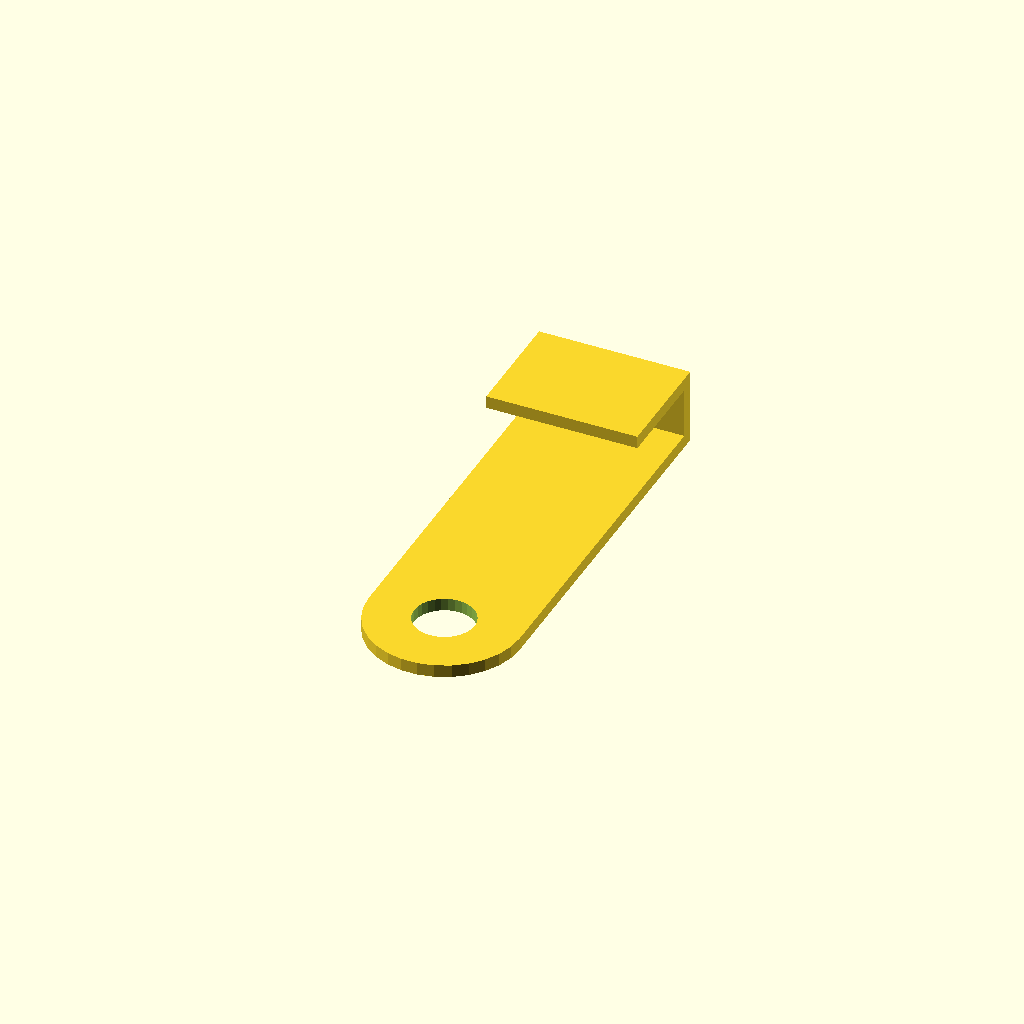
Cell 1: rendered with the file's own defaults.
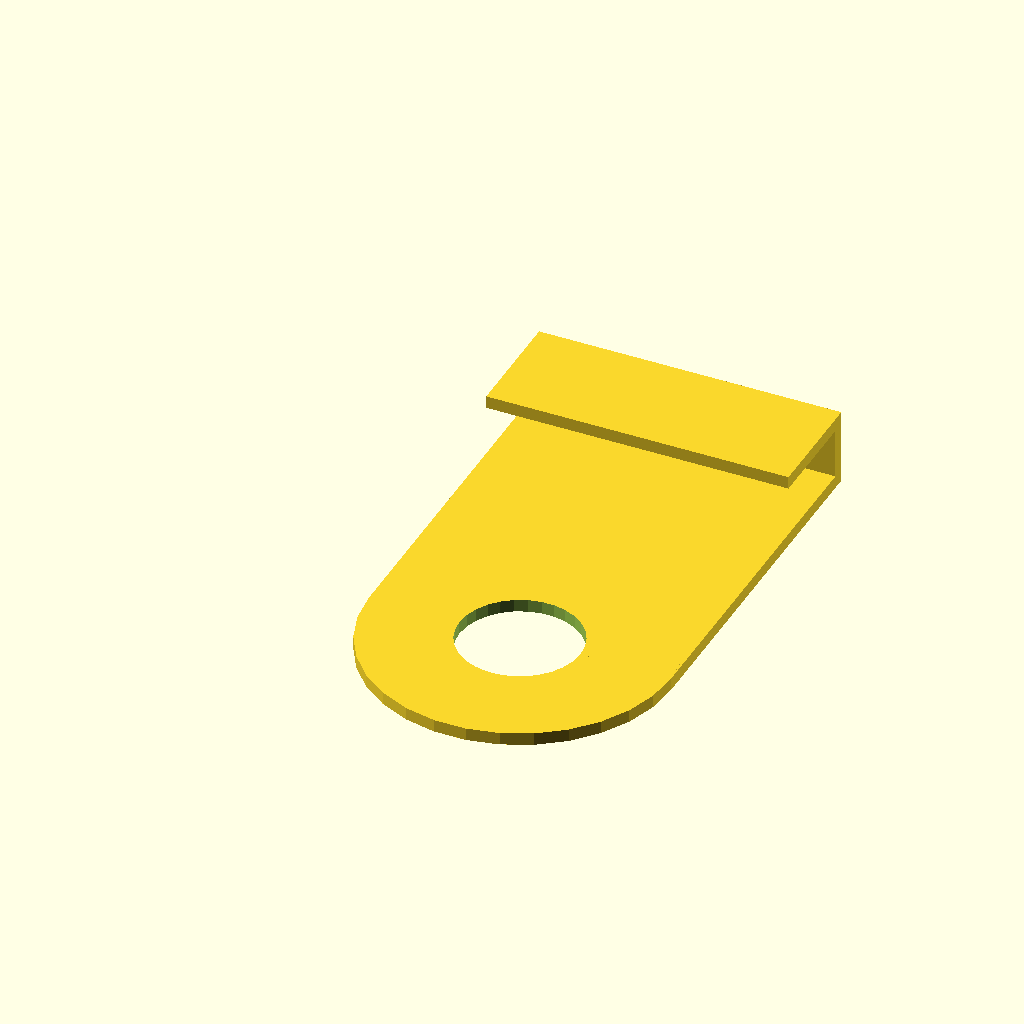
Cell 2: Hook_width = 240 (everything else at default).
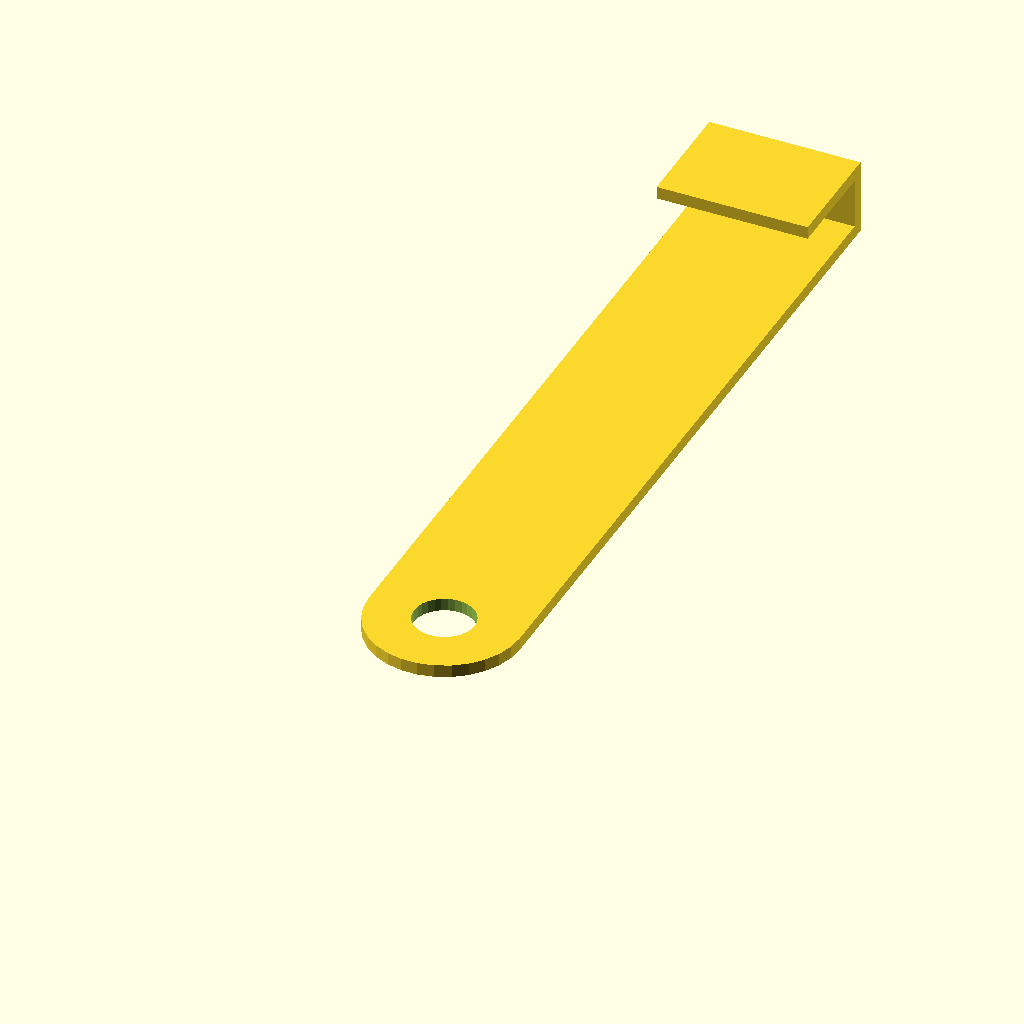
Cell 3: the same model with Hook_length = 580.
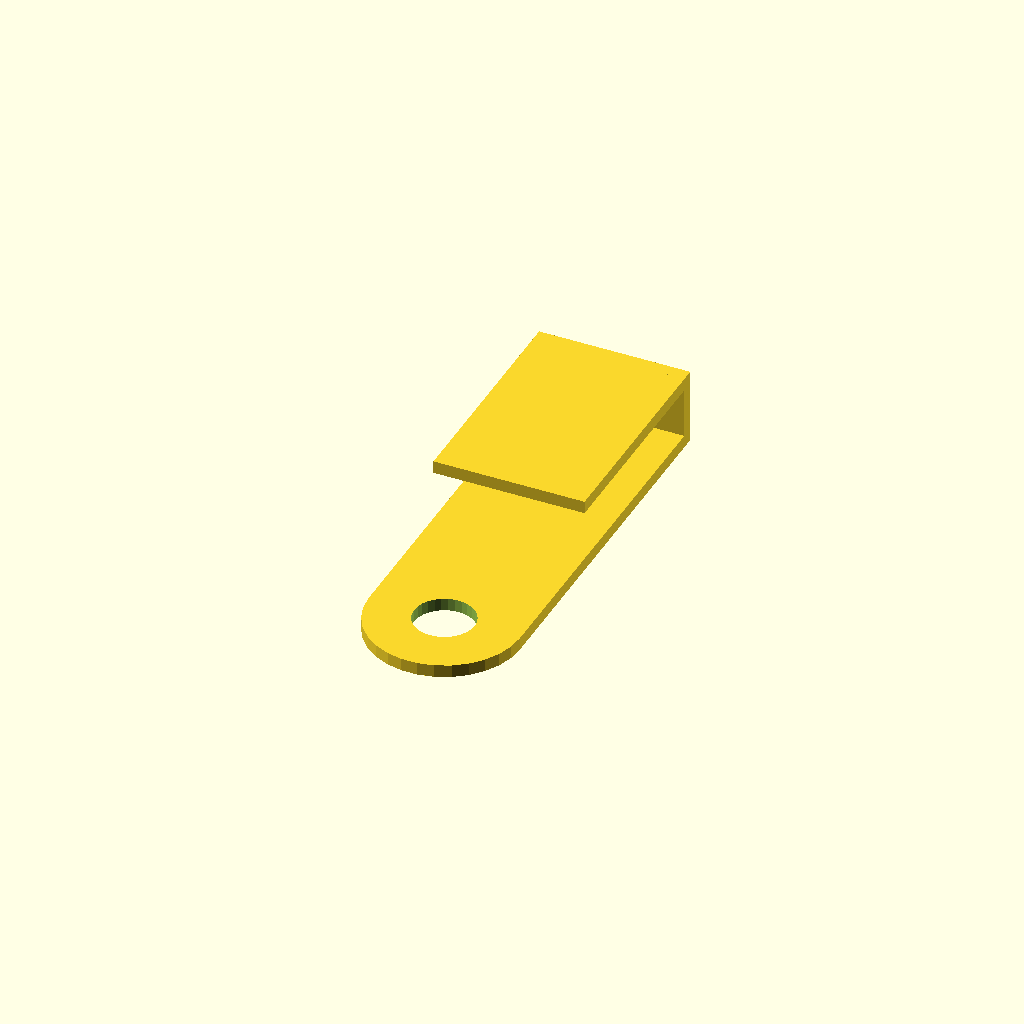
Cell 4: the same model with Hook_size = 180.
One fixed orthographic camera (rotation 55°, 0°, 25°; colour scheme Cornfield) for every cell.
OpenSCAD source file inputs/thingiverse/thing-277219/Customizable_Hook/hook.scad:
Hook_width=120;

Hook_length=290;
Hook_size=90;

module example005()
{



difference(){


union(){
cube([Hook_width,Hook_length,10],false);

translate([Hook_width/2,0,0])
cylinder(10,Hook_width/2,Hook_width/2,false);
}



translate([Hook_width/2,0,0])
cylinder(50,Hook_width/5,Hook_width/5,true);

}

translate([0,Hook_length-10,10])
cube([Hook_width,10,50],false);

translate([0,Hook_length-Hook_size,50])
cube([Hook_width,Hook_size,10],false);

}


example005();
Parameter table extracted from the source (name, type, default, range or options):
Hook_width: number, default 120
Hook_length: number, default 290
Hook_size: number, default 90
